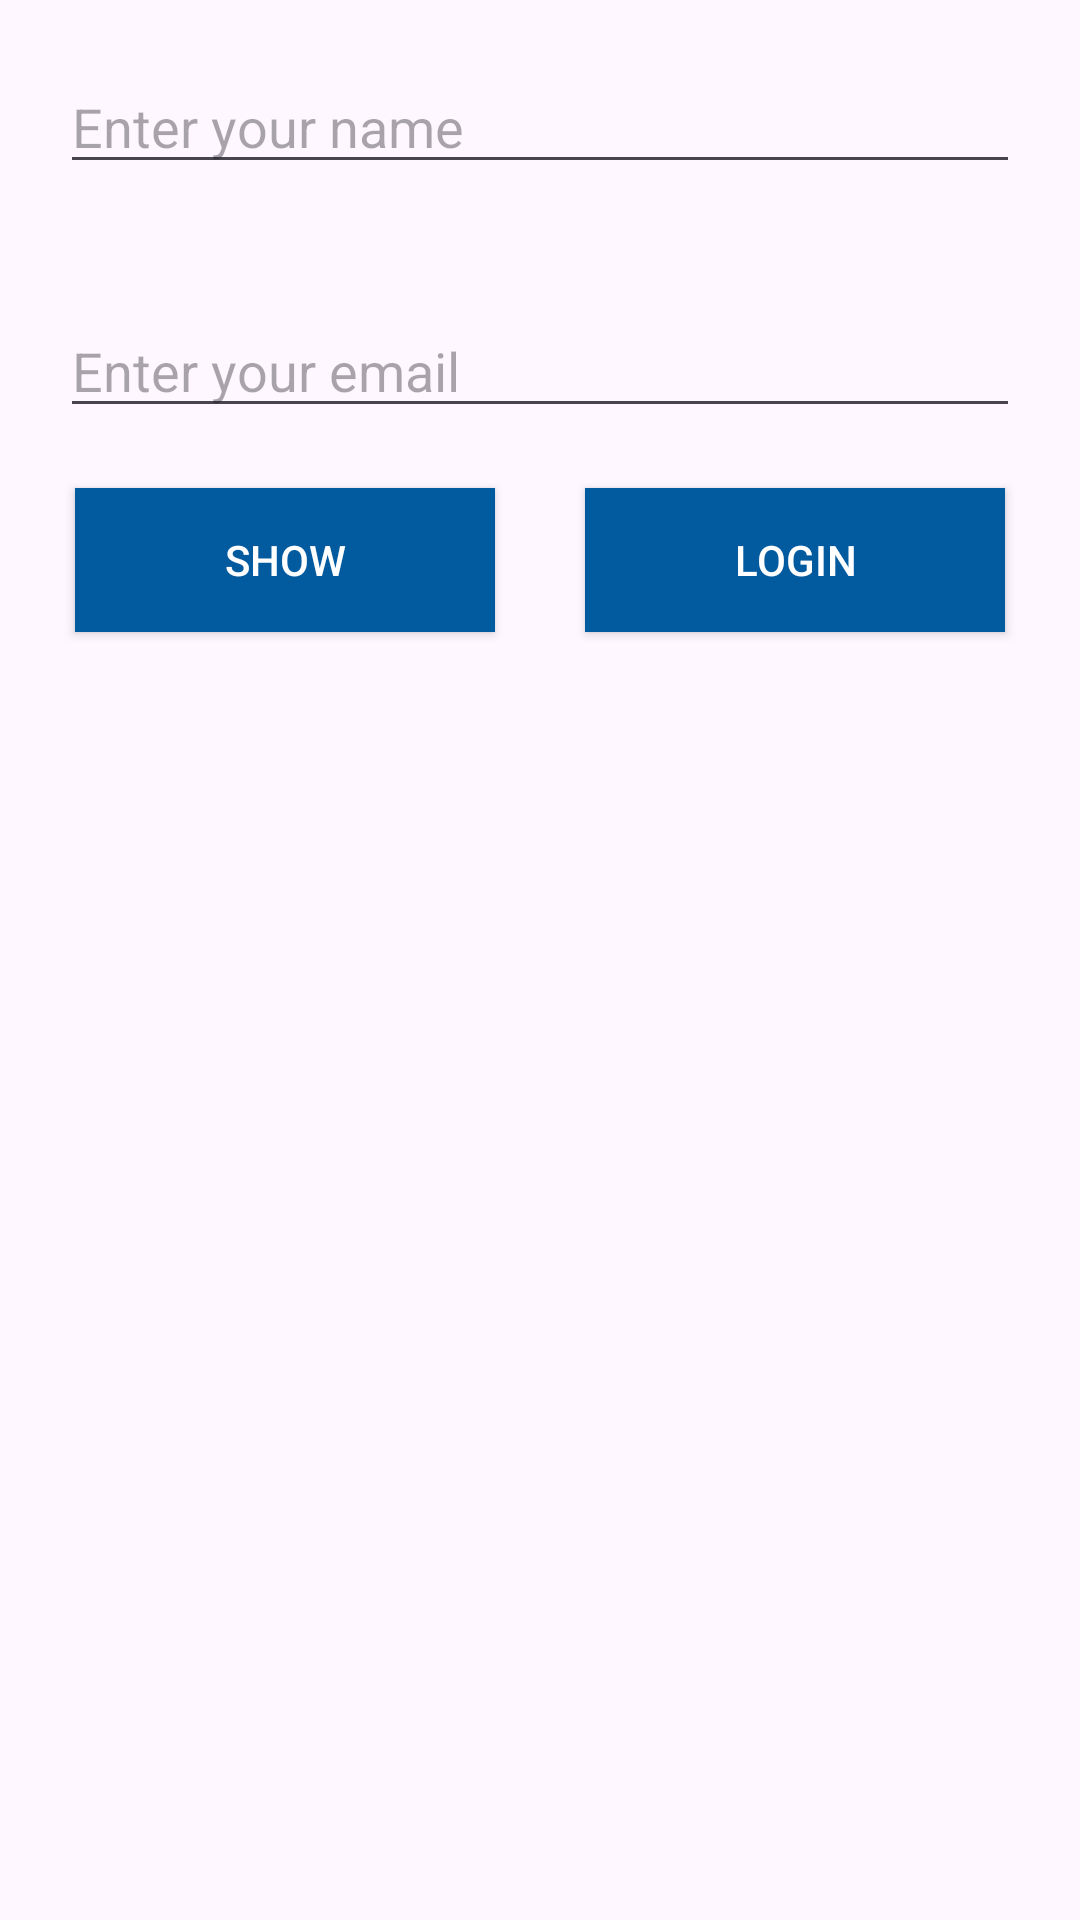

This screen was rendered from an Android layout file. Write that file and the resources it references.
<!-- AndroidManifest.xml: application theme Theme.LoginSharePrefrence -->
<!-- res/layout/activity_main.xml -->
<?xml version="1.0" encoding="utf-8"?>
<RelativeLayout
    xmlns:android="http://schemas.android.com/apk/res/android"
    xmlns:app="http://schemas.android.com/apk/res-auto"
    xmlns:tools="http://schemas.android.com/tools"
    android:layout_width="match_parent"
    android:layout_height="match_parent"
    tools:context=".MainActivity">

    <EditText
        android:id="@+id/name"
        android:layout_width="match_parent"
        android:layout_height="wrap_content"
        android:hint="@string/Enter_your_name"
        android:layout_margin="20dp"
        android:inputType="text" />
    <EditText
        android:id="@+id/email"
        android:layout_width="match_parent"
        android:layout_height="wrap_content"
        android:hint="@string/Enter_your_email"
        android:layout_below="@id/name"
        android:layout_margin="20dp"
        android:inputType="textEmailAddress"
        />

    <androidx.appcompat.widget.AppCompatButton
        android:id="@+id/save"
        android:layout_width="140dp"
        android:layout_height="wrap_content"
        android:text="@string/login"
        android:textColor="@color/white"
        android:background="#025A9F"
        android:layout_toEndOf="@id/show"
        android:layout_below="@id/email"
        android:layout_marginStart="30dp"

        />
    <androidx.appcompat.widget.AppCompatButton
        android:id="@+id/show"
        android:layout_width="140dp"
        android:layout_height="wrap_content"
        android:text="@string/show"
        android:textColor="@color/white"
        android:background="#025A9F"
        android:layout_below="@id/email"
        android:layout_marginStart="25dp"
        />
</RelativeLayout>
<!-- resources referenced by this layout -->
<resources>
  <string name="Enter_your_email">Enter your email</string>
  <string name="Enter_your_name">Enter your name</string>
  <string name="login">Login</string>
  <string name="show">show</string>
  <style name="Theme.LoginSharePrefrence" parent="Base.Theme.LoginSharePrefrence" />
  <style name="Base.Theme.LoginSharePrefrence" parent="Theme.Material3.DayNight.NoActionBar">
          
          
      </style>
  <!-- not gathered from this repository: default colours our renderer supplied (Android Studio template values) -->
  <color name="white">#FFFFFFFF</color>
</resources>
